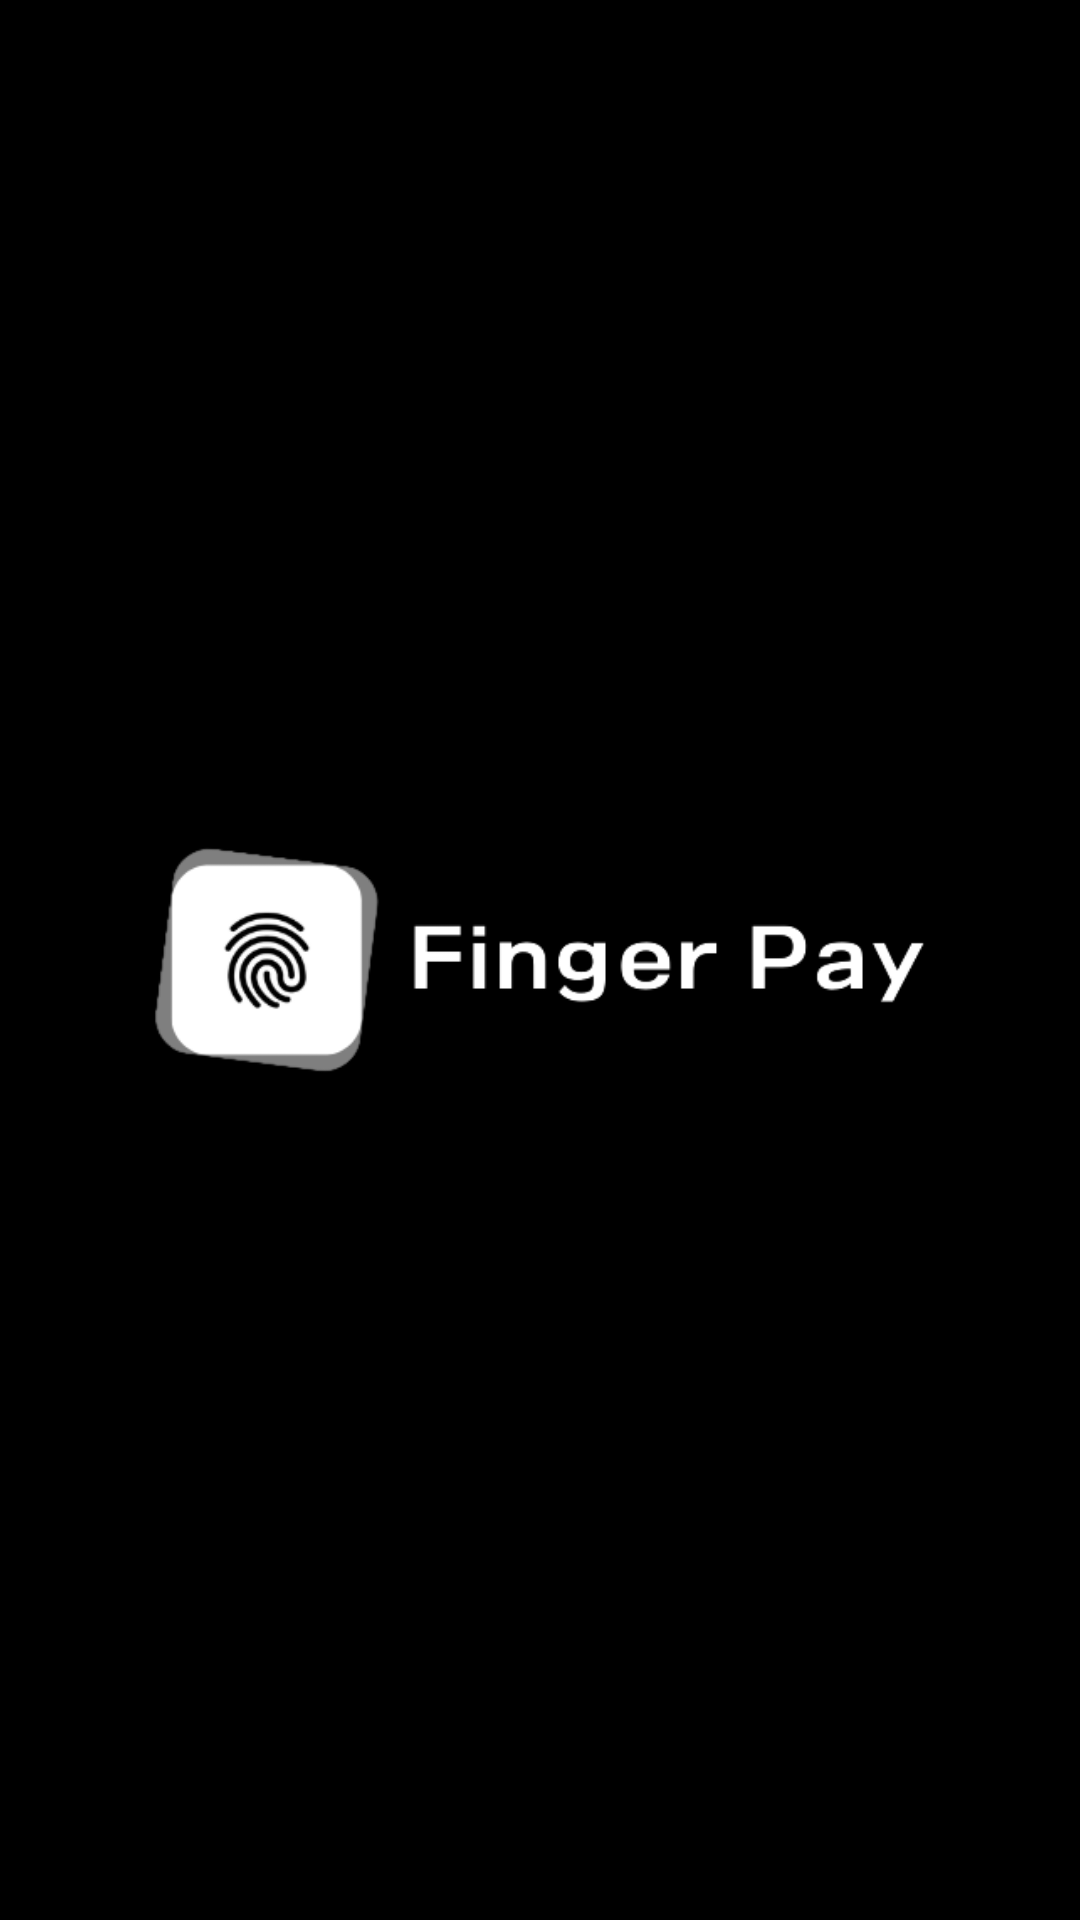

The Android layout XML behind this screen, and the referenced resources:
<!-- AndroidManifest.xml: application theme Theme.FingerPay -->
<!-- res/layout/activity_splash.xml -->
<?xml version="1.0" encoding="utf-8"?>
<RelativeLayout xmlns:android="http://schemas.android.com/apk/res/android"
    xmlns:app="http://schemas.android.com/apk/res-auto"
    xmlns:tools="http://schemas.android.com/tools"
    android:layout_width="match_parent"
    android:layout_height="match_parent"
    android:background="@color/black"
    tools:context=".SplashActivity">

    <ImageView
        android:layout_width="280dp"
        android:layout_height="match_parent"
        android:layout_centerHorizontal="true"
        app:srcCompat="@drawable/fp_logo2" />

</RelativeLayout>
<!-- resources referenced by this layout -->
<resources>
  <!-- drawable fp_logo2: png bitmap (drawable, 21772 bytes) -->
  <style name="Theme.FingerPay" parent="Theme.MaterialComponents.DayNight.NoActionBar">
          
          <item name="colorPrimary">@color/purple_500</item>
          <item name="colorPrimaryVariant">@color/purple_700</item>
          <item name="colorOnPrimary">@color/white</item>
          
          <item name="colorSecondary">@color/teal_200</item>
          <item name="colorSecondaryVariant">@color/teal_700</item>
          <item name="colorOnSecondary">@color/black</item>
          
          <item name="android:statusBarColor">@color/black</item>
          
          <item name="windowNoTitle">true</item>
          <item name="android:fitsSystemWindows">true</item>
      </style>
  <!-- not gathered from this repository: default colours our renderer supplied (Android Studio template values) -->
  <color name="purple_500">#FF6200EE</color>
  <color name="purple_700">#FF3700B3</color>
  <color name="teal_200">#FF03DAC5</color>
  <color name="teal_700">#FF018786</color>
  <color name="black">#FF000000</color>
  <color name="white">#FFFFFFFF</color>
</resources>
